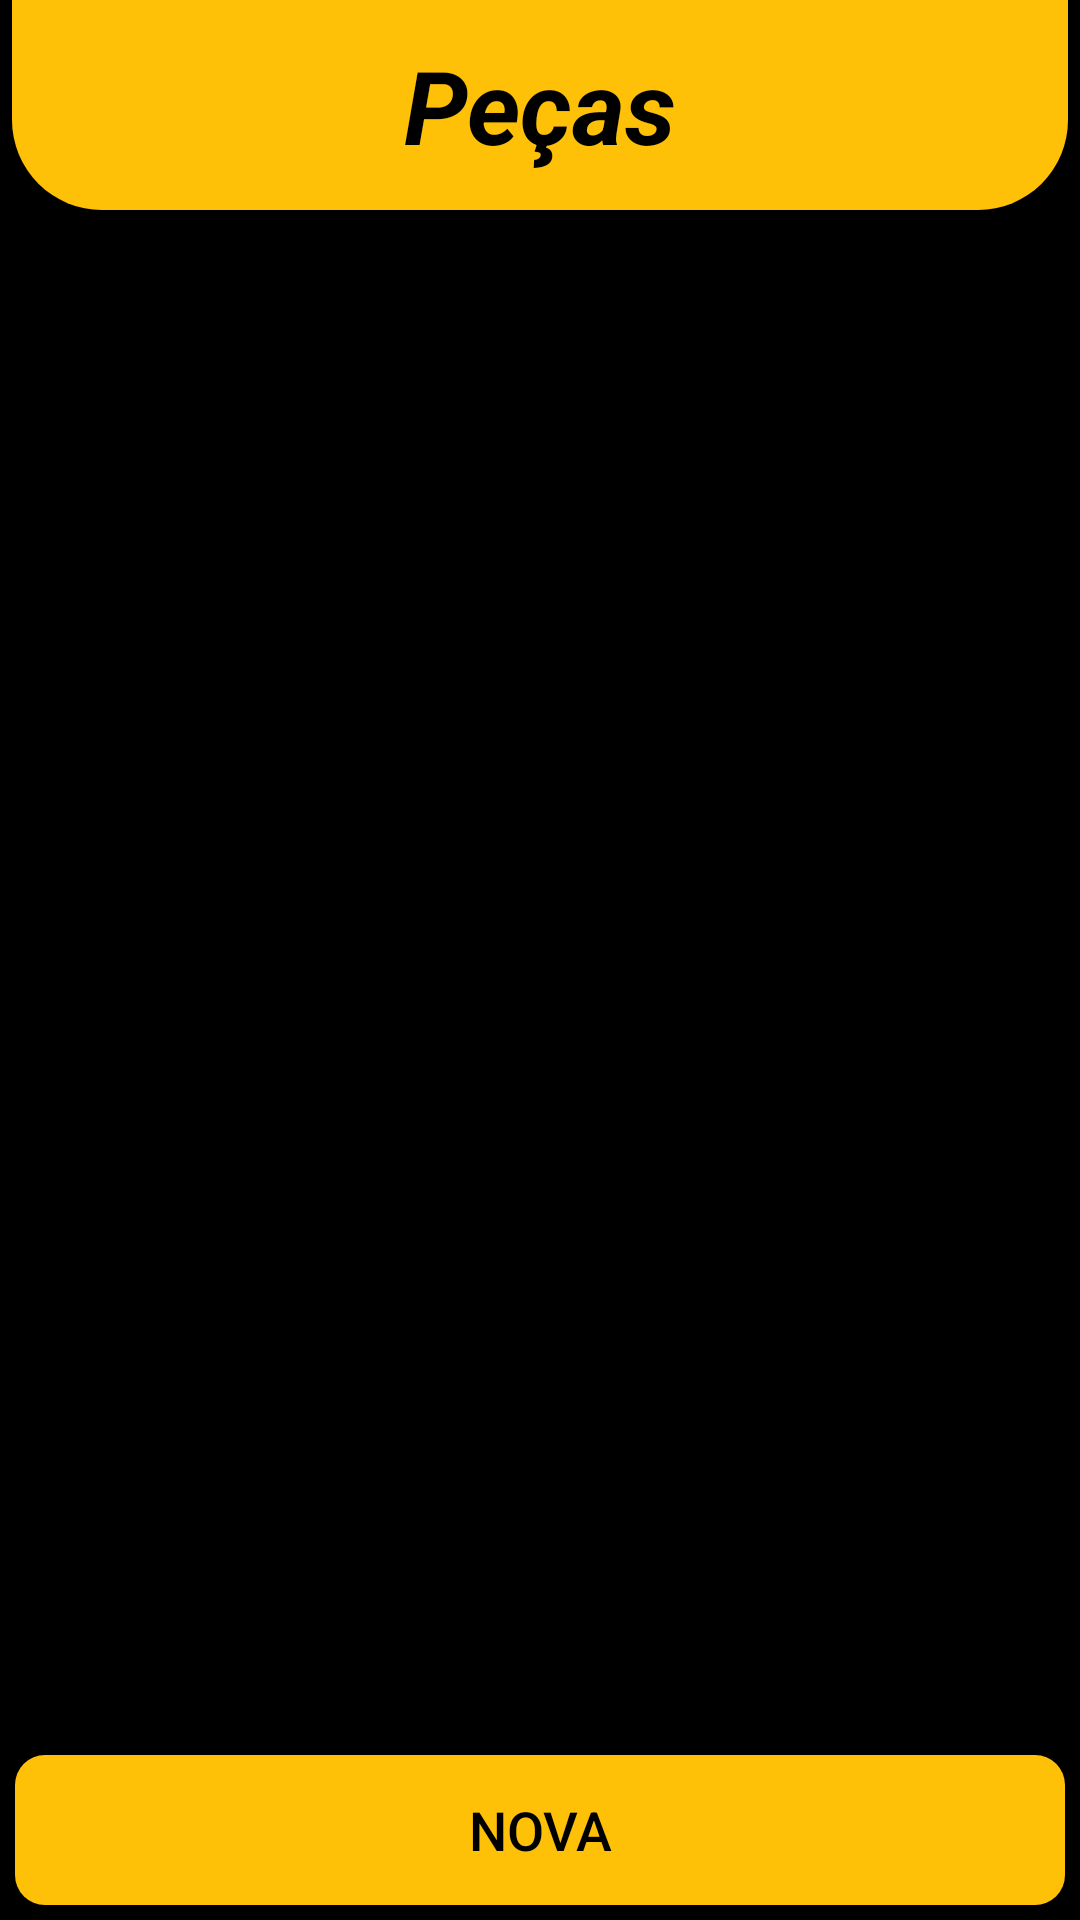

Here is an Android app screen rendered from its layout file. Give the layout XML and the strings, colors and styles it references.
<!-- AndroidManifest.xml: application theme Theme.Bicicreta -->
<!-- res/layout/activity_pecas.xml -->
<?xml version="1.0" encoding="utf-8"?>
<androidx.constraintlayout.widget.ConstraintLayout xmlns:android="http://schemas.android.com/apk/res/android"
    xmlns:app="http://schemas.android.com/apk/res-auto"
    xmlns:tools="http://schemas.android.com/tools"
    android:layout_width="match_parent"
    android:layout_height="match_parent"
    android:background="@color/black"
    tools:context=".app.activity.PecasActivity">

    <LinearLayout
        android:id="@+id/linearLayout"
        android:layout_width="0dp"
        android:layout_height="70dp"
        android:layout_marginStart="4dp"
        android:layout_marginEnd="4dp"
        android:background="@drawable/background_dados_user"
        android:orientation="vertical"
        app:layout_constraintEnd_toEndOf="parent"
        app:layout_constraintStart_toStartOf="parent"
        app:layout_constraintTop_toTopOf="parent">

        <androidx.constraintlayout.widget.ConstraintLayout
            android:layout_width="match_parent"
            android:layout_height="match_parent">

            <TextView
                android:id="@+id/textView7"
                android:layout_width="wrap_content"
                android:layout_height="wrap_content"
                android:layout_gravity="center"
                android:text="Peças"
                android:textColor="@color/black"
                android:textSize="34sp"
                android:textStyle="bold|italic"
                app:layout_constraintBottom_toBottomOf="parent"
                app:layout_constraintEnd_toEndOf="parent"
                app:layout_constraintHorizontal_bias="0.5"
                app:layout_constraintStart_toStartOf="parent"
                app:layout_constraintTop_toTopOf="parent"
                app:layout_constraintVertical_bias="0.5" />

        </androidx.constraintlayout.widget.ConstraintLayout>

    </LinearLayout>

    <TextView
        android:id="@+id/nadaExibirPecaTextView"
        android:layout_width="0dp"
        android:layout_height="0dp"
        android:gravity="center"
        android:text="@string/nada_exibir"
        android:textColor="@color/white"
        android:textSize="24sp"
        android:textStyle="italic"
        android:visibility="gone"
        app:layout_constraintBottom_toBottomOf="@+id/recyclerViewPeca"
        app:layout_constraintEnd_toEndOf="parent"
        app:layout_constraintStart_toStartOf="parent"
        app:layout_constraintTop_toBottomOf="@+id/linearLayout">

    </TextView>

    <androidx.recyclerview.widget.RecyclerView
        android:id="@+id/recyclerViewPeca"
        android:layout_width="0dp"
        android:layout_height="0dp"
        android:layout_marginTop="10dp"
        android:layout_marginBottom="12dp"
        android:backgroundTint="@color/black"
        app:layout_constraintBottom_toTopOf="@+id/constraintLayout"
        app:layout_constraintEnd_toEndOf="parent"
        app:layout_constraintStart_toStartOf="parent"
        app:layout_constraintTop_toBottomOf="@+id/linearLayout"
        app:layout_constraintVertical_bias="1.0">

    </androidx.recyclerview.widget.RecyclerView>

    <androidx.constraintlayout.widget.ConstraintLayout
        android:id="@+id/constraintLayout"
        android:layout_width="0dp"
        android:layout_height="wrap_content"
        android:layout_margin="5dp"
        app:layout_constraintBottom_toBottomOf="parent"
        app:layout_constraintEnd_toEndOf="parent"
        app:layout_constraintStart_toStartOf="parent">

        <androidx.appcompat.widget.AppCompatButton
            android:id="@+id/buttonNovaPeca"
            android:layout_width="match_parent"
            android:layout_height="50dp"
            android:background="@drawable/yellow_bg"
            android:text="NOVA"
            android:textColor="@color/black"
            android:textSize="18sp"
            app:layout_constraintBottom_toBottomOf="parent"
            app:layout_constraintEnd_toEndOf="parent"
            app:layout_constraintStart_toStartOf="parent" />
    </androidx.constraintlayout.widget.ConstraintLayout>
</androidx.constraintlayout.widget.ConstraintLayout>
<!-- resources referenced by this layout -->
<resources>
  <color name="black">#FF000000</color>
  <color name="white">#FFFFFFFF</color>
  <!-- drawable background_dados_user (drawable) -->
  <?xml version="1.0" encoding="utf-8"?>
  <selector xmlns:android="http://schemas.android.com/apk/res/android">
      <item>
          <shape android:shape="rectangle">
              <solid android:color="@color/yellow" />
              <corners android:bottomLeftRadius="30dp" android:bottomRightRadius="30dp" />
          </shape>
      </item>
  </selector>
  <!-- drawable yellow_bg (drawable) -->
  <?xml version="1.0" encoding="utf-8"?>
  <selector xmlns:android="http://schemas.android.com/apk/res/android">
  <item>
      <shape android:shape="rectangle">
          <solid android:color="@color/yellow"/>
          <corners android:radius="10dp" />
      </shape>
  </item>
  </selector>
  <string name="nada_exibir">Nada a exibir no momento</string>
  <style name="Theme.Bicicreta" parent="Base.Theme.Bicicreta" />
  <color name="yellow">#FFC107</color>
  <style name="Base.Theme.Bicicreta" parent="Theme.Material3.Dark.NoActionBar">
          
          
      </style>
</resources>
